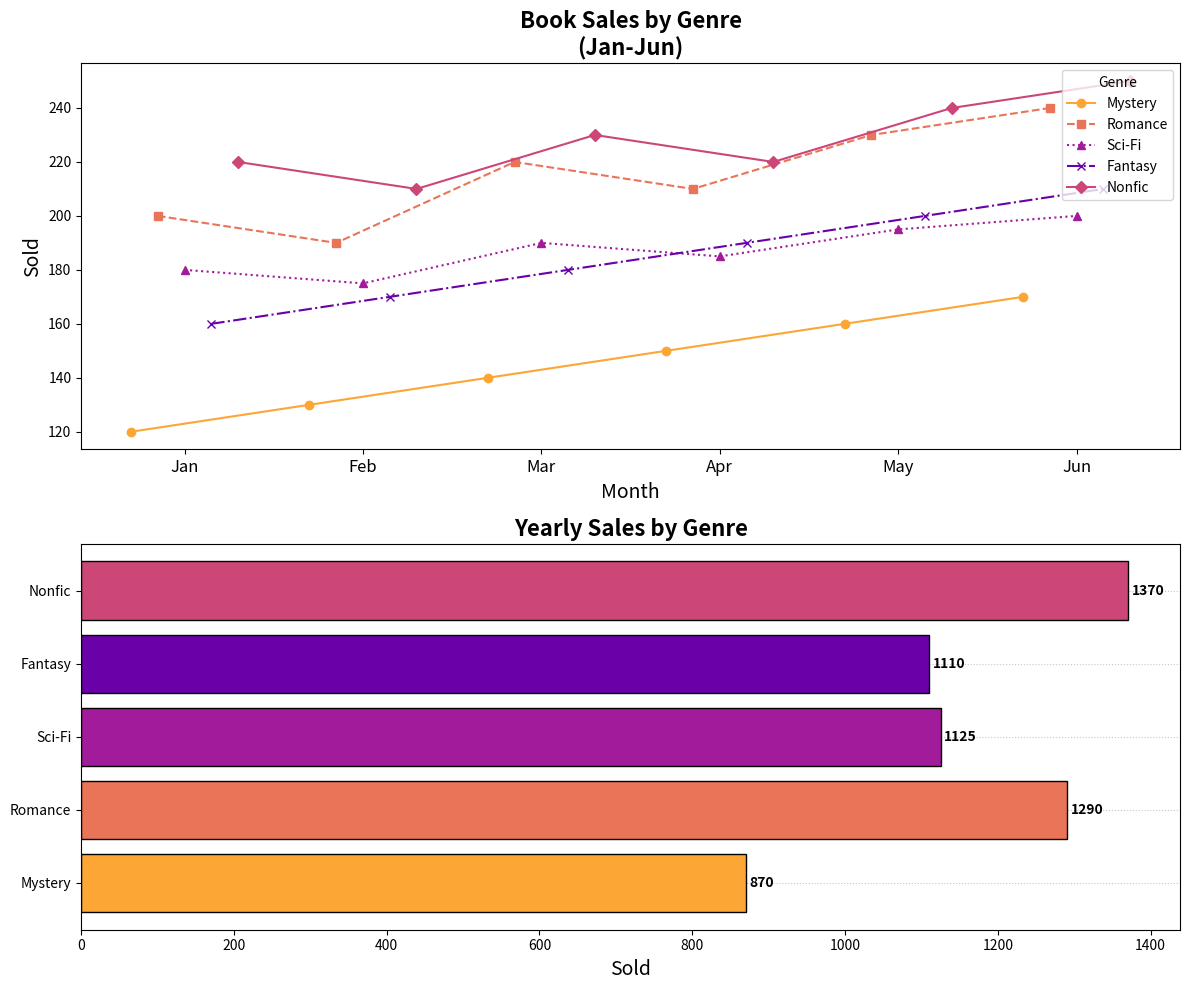

This chart was generated by the following Python code:
import matplotlib.pyplot as plt
import numpy as np

genres = ['Mystery', 'Romance', 'Sci-Fi', 'Fantasy', 'Nonfic']
monthly_sales = np.array([
    [120, 130, 140, 150, 160, 170],
    [200, 190, 220, 210, 230, 240],
    [180, 175, 190, 185, 195, 200],
    [160, 170, 180, 190, 200, 210],
    [220, 210, 230, 220, 240, 250]
])

yearly_sales = monthly_sales.sum(axis=1)

months = ['Jan', 'Feb', 'Mar', 'Apr', 'May', 'Jun']

colors = plt.cm.plasma(np.linspace(0.2, 0.8, len(genres)))
colors = [colors[4], colors[3], colors[1], colors[0], colors[2]]

markers = ['o', 's', '^', 'x', 'D']
linestyles = ['-', '--', ':', '-.', '-']

fig, (ax1, ax2) = plt.subplots(2, 1, figsize=(12, 10))

width = 0.15
x = np.arange(len(months))

for i in range(len(genres)):
    ax1.plot(x + i * width, monthly_sales[i], marker=markers[i], linestyle=linestyles[i], 
             label=genres[i], color=colors[i])

ax1.set_title('Book Sales by Genre\n(Jan-Jun)', fontsize=16, fontweight='bold')
ax1.set_xlabel('Month', fontsize=14)
ax1.set_ylabel('Sold', fontsize=14)
ax1.set_xticks(x + width * (len(genres) - 1) / 2)
ax1.set_xticklabels(months, fontsize=12)
ax1.legend(title='Genre', fontsize=10, loc='upper right')

bars = ax2.barh(genres, yearly_sales, color=colors, edgecolor='black')

ax2.set_title('Yearly Sales by Genre', fontsize=16, fontweight='bold')
ax2.set_xlabel('Sold', fontsize=14)

for bar in bars:
    width = bar.get_width()
    ax2.text(width + 5, bar.get_y() + bar.get_height() / 2, f'{int(width)}',
             va='center', fontsize=10, color='black', weight='bold')

ax2.yaxis.grid(True, linestyle=':', alpha=0.7)
ax2.set_axisbelow(True)

plt.tight_layout()
plt.show()
